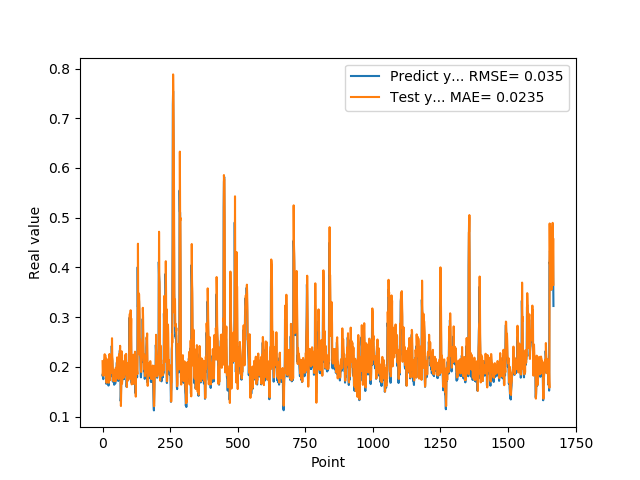

Values plotted in this chart, from the file beside it:
1.828240007160000236e-01, 2.115040272474288940e-01
1.857409924269999846e-01, 1.828630566596984863e-01
1.775099337099999841e-01, 1.928402930498123169e-01
1.752161234619999952e-01, 1.827803701162338257e-01
1.971126049760000276e-01, 1.826563179492950439e-01
1.845117062330000057e-01, 2.110719978809356689e-01
1.984785944220000264e-01, 1.893624365329742432e-01
2.143009155989999970e-01, 2.096713334321975708e-01
1.841159015889999861e-01, 2.254209965467453003e-01
2.104043960570000094e-01, 1.830744743347167969e-01
2.032361328599999739e-01, 2.236345112323760986e-01
2.088565975429999833e-01, 2.080729454755783081e-01
1.960448026660000231e-01, 2.168971300125122070e-01
1.900728046889999800e-01, 1.995593309402465820e-01
1.658952832220000062e-01, 1.958186328411102295e-01
1.872539073229999851e-01, 1.678533405065536499e-01
1.852532625200000171e-01, 2.017110735177993774e-01
1.799222826959999688e-01, 1.937930434942245483e-01
2.012764066459999945e-01, 1.871200948953628540e-01
1.978618204589999707e-01, 2.149642407894134521e-01
1.950792670249999750e-01, 2.044681161642074585e-01
1.711323857310000363e-01, 2.012657970190048218e-01
1.623787879939999901e-01, 1.720609068870544434e-01
1.677809953689999856e-01, 1.679706722497940063e-01
2.059821039439999890e-01, 1.780683696269989014e-01
2.158481031659999771e-01, 2.248878479003906250e-01
2.141157686710000174e-01, 2.259401828050613403e-01
1.768843084569999835e-01, 2.197727560997009277e-01
1.967563778159999444e-01, 1.732947081327438354e-01
1.834106147289999988e-01, 2.083121240139007568e-01
1.805770993230000065e-01, 1.873896420001983643e-01
1.911945044990000231e-01, 1.876642405986785889e-01
2.012096941470000178e-01, 2.021488249301910400e-01
2.066745012999999798e-01, 2.119119167327880859e-01
2.420079559090000110e-01, 2.156280726194381714e-01
2.195876985790000124e-01, 2.575985193252563477e-01
2.106474190949999825e-01, 2.192553281784057617e-01
1.944769918919999896e-01, 2.133503556251525879e-01
1.704634428020000148e-01, 1.963858157396316528e-01
1.787724494929999464e-01, 1.718841791152954102e-01
1.750701963900000158e-01, 1.899594962596893311e-01
1.796004772190000209e-01, 1.840255260467529297e-01
1.688816994429999940e-01, 1.906038075685501099e-01
1.640222966669999949e-01, 1.756600439548492432e-01
1.799237728120000046e-01, 1.720663607120513916e-01
1.769366562370000007e-01, 1.929778009653091431e-01
1.781685650349999761e-01, 1.845816820859909058e-01
1.665234863760000072e-01, 1.862540394067764282e-01
1.855484992269999800e-01, 1.711874604225158691e-01
1.732649058100000361e-01, 1.981823444366455078e-01
1.860052198169999949e-01, 1.778218299150466919e-01
1.832000017170000161e-01, 1.967238634824752808e-01
1.951216459270000148e-01, 1.898092031478881836e-01
2.088083624839999763e-01, 2.052729129791259766e-01
1.873752027749999993e-01, 2.190379798412322998e-01
2.025922685860000183e-01, 1.883006691932678223e-01
1.986005455260000108e-01, 2.128576487302780151e-01
1.863885968920000191e-01, 2.042459696531295776e-01
1.716178953649999950e-01, 1.902677714824676514e-01
1.885485500099999823e-01, 1.754476279020309448e-01
2.112170010809999998e-01, 2.013057321310043335e-01
... 1,608 more rows
